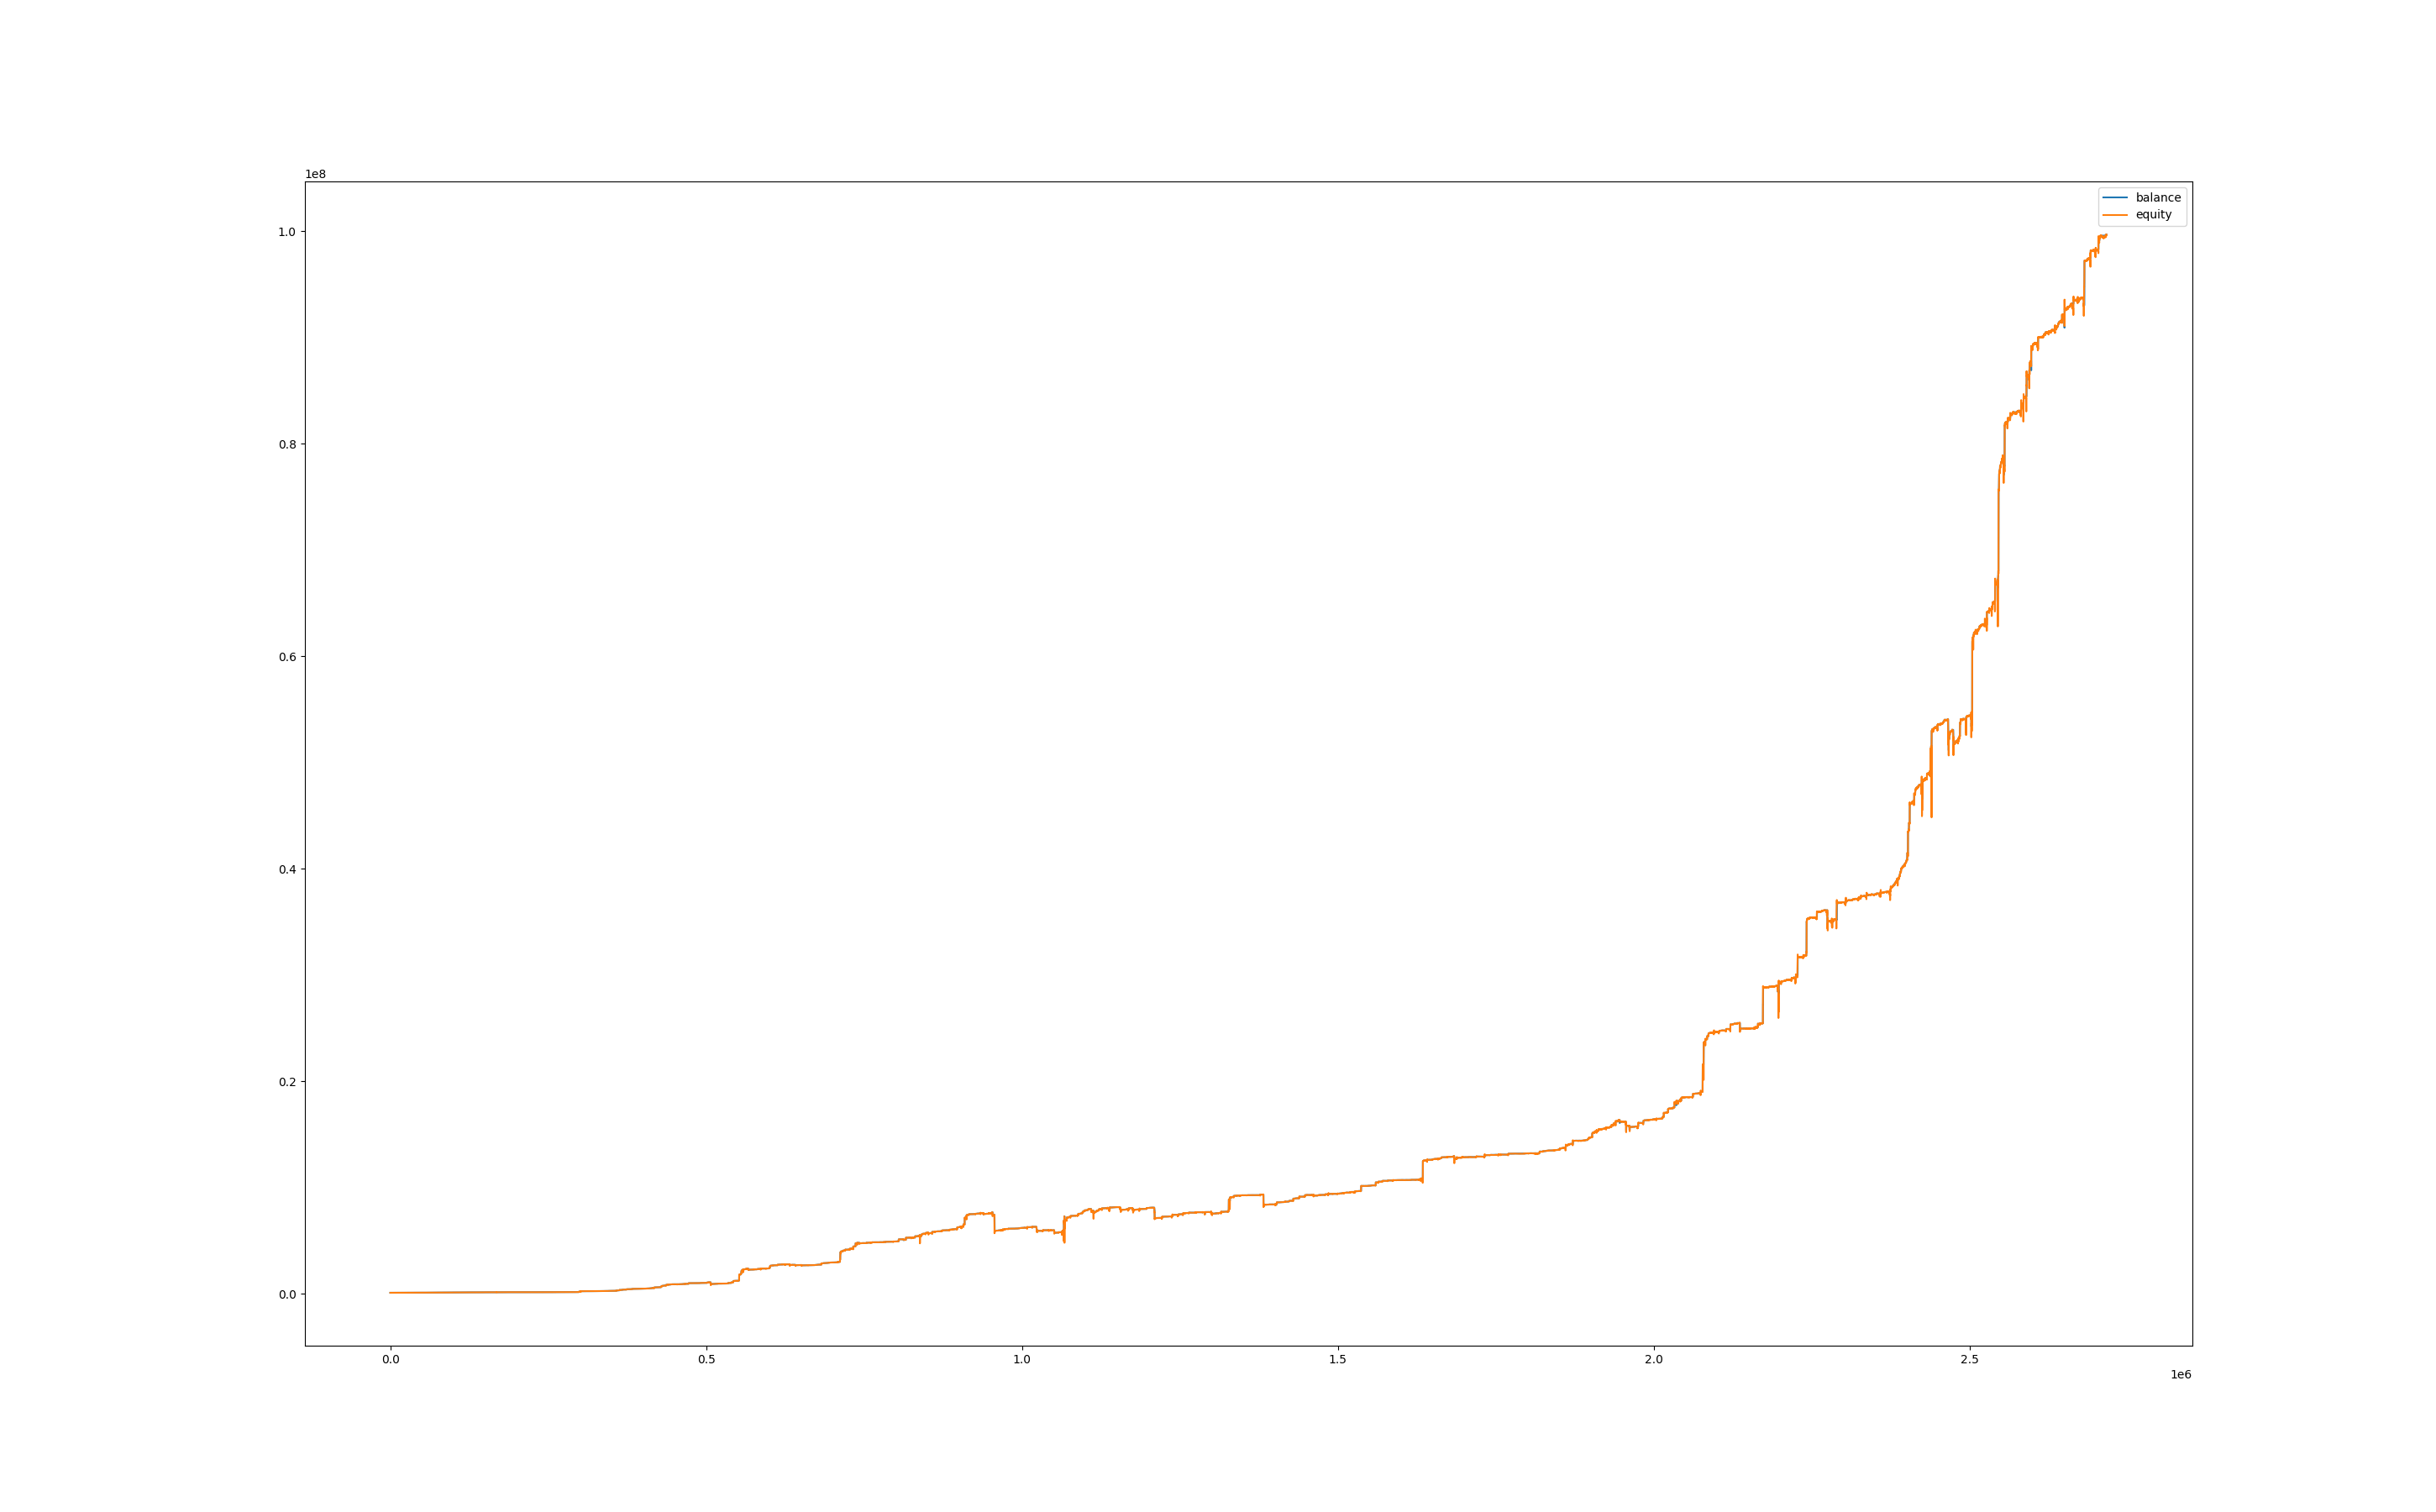

Values plotted in this chart, from the file beside it:
, balance, equity, balance_btc, equity_btc
0, 100029, 100000, 0.0, 0.0
60, 100029, 100037, 0.0, 8.286
120, 100029, 100022, 0.0, -7.102
180, 100029, 100037, 0.0, 7.694
240, 100138, 100038, 0.0, 8.878
300, 100155, 100148, 0.0, 10.25
360, 100155, 100149, 0.0, -6.76
420, 100155, 100161, 0.0, 5.634
480, 100155, 100171, 0.0, 15.21
540, 100155, 100197, 0.0, 41.69
600, 100181, 100207, 0.0, 51.27
660, 100186, 100186, 0.0, 5.028
720, 100186, 100149, 0.0, -37.24
780, 100186, 100154, 0.0, -32.24
840, 100186, 100112, 0.0, -74.48
900, 100186, 100141, 0.0, -45.57
960, 100186, 100115, 0.0, -71.7
1020, 100186, 100107, 0.0, -79.48
1080, 100186, 100145, 0.0, -41.13
1140, 100186, 100141, 0.0, -45.57
1200, 100186, 100131, 0.0, -55.58
1260, 100186, 100146, 0.0, -40.57
1320, 100186, 100157, 0.0, -29.46
1380, 100186, 100143, 0.0, -43.35
1440, 100186, 100154, 0.0, -32.24
1500, 100186, 100144, 0.0, -42.8
1560, 100186, 100098, 0.0, -87.81
1620, 100186, 100112, 0.0, -74.48
1680, 100186, 100115, 0.0, -71.14
1740, 100186, 100117, 0.0, -69.47
1800, 100186, 100112, 0.0, -73.92
1860, 100186, 100112, 0.0, -74.48
1920, 100186, 100080, 0.0, -106.2
1980, 100186, 100078, 0.0, -107.8
2040, 100186, 100102, 0.0, -83.92
2100, 100186, 100131, 0.0, -55.02
2160, 100186, 100123, 0.0, -63.36
2220, 100186, 100138, 0.0, -47.8
2280, 100186, 100144, 0.0, -42.24
2340, 100186, 100137, 0.0, -49.47
2400, 100186, 100131, 0.0, -55.58
2460, 100186, 100172, 0.0, -13.89
2520, 100186, 100180, 0.0, -6.114
2580, 100186, 100141, 0.0, -45.57
2640, 100186, 100144, 0.0, -42.8
2700, 100186, 100157, 0.0, -28.9
2760, 100186, 100140, 0.0, -46.69
2820, 100186, 100144, 0.0, -42.24
2880, 100186, 100157, 0.0, -28.9
2940, 100186, 100187, 0.0, 0.5558
3000, 100186, 100180, 0.0, -6.669
3060, 100186, 100181, 0.0, -5.002
3120, 100186, 100185, 0.0, -1.112
3180, 100186, 100166, 0.0, -20.56
3240, 100186, 100142, 0.0, -44.46
3300, 100186, 100137, 0.0, -49.47
3360, 100186, 100130, 0.0, -56.69
3420, 100186, 100154, 0.0, -32.24
3480, 100186, 100160, 0.0, -26.68
3540, 100186, 100138, 0.0, -48.35
... 45,227 more rows
